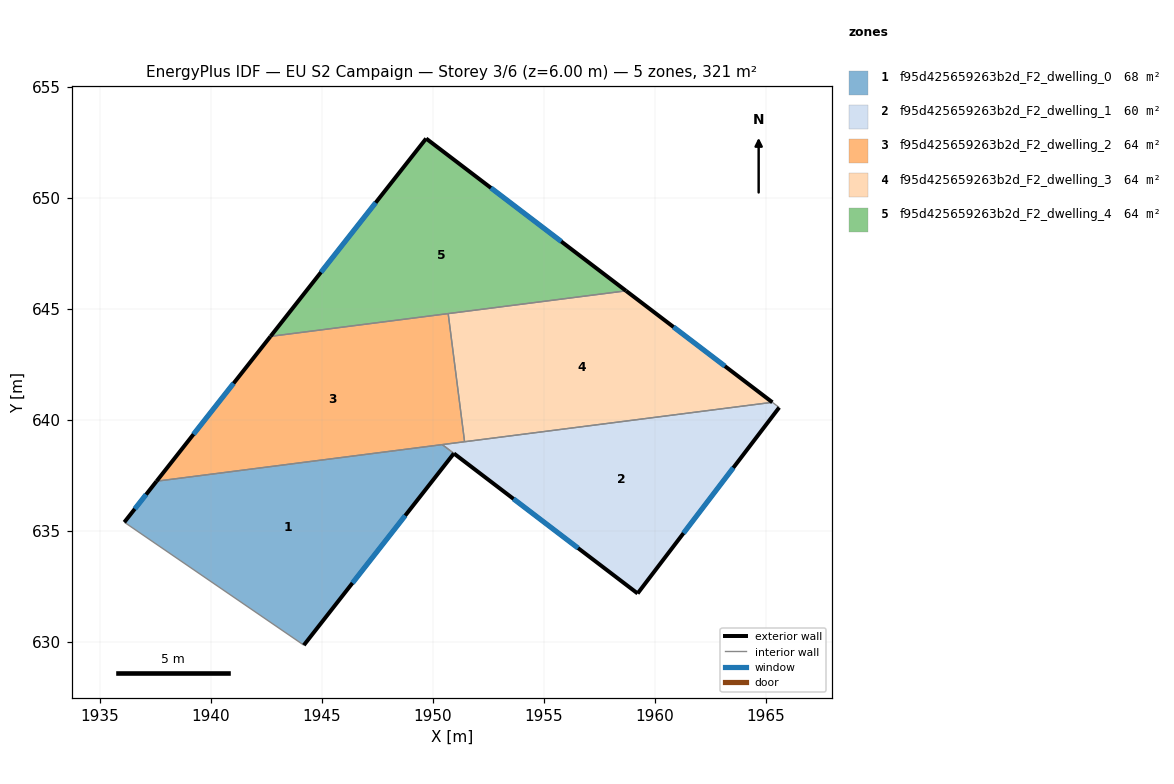
=== STOREY PLAN SPEC (per zone: floor XY polygon, exterior-wall plan segments, windows/doors) ===
zone 1: f95d425659263b2d_F2_dwelling_0  (68.1 m²)
  floor: (1950.96, 638.49) (1944.20, 629.85) (1936.11, 635.39) (1937.56, 637.24) (1950.43, 638.89)
  exterior wall: (1937.56, 637.24) – (1936.11, 635.39)  [2.4 m]
    window: (1937.09, 636.64) – (1936.58, 635.99)  [0.9 m²]
  exterior wall: (1944.20, 629.85) – (1950.96, 638.49)  [11.0 m]
    window: (1946.39, 632.65) – (1948.76, 635.69)  [4.1 m²]
  interior walls: 3
zone 2: f95d425659263b2d_F2_dwelling_1  (60.3 m²)
  floor: (1965.62, 640.56) (1959.24, 632.18) (1950.44, 638.89) (1965.31, 640.79)
  exterior wall: (1950.96, 638.49) – (1959.24, 632.18)  [10.4 m]
    window: (1953.64, 636.44) – (1956.55, 634.22)  [3.9 m²]
  exterior wall: (1959.24, 632.18) – (1965.62, 640.56)  [10.5 m]
    window: (1961.30, 634.90) – (1963.55, 637.84)  [3.9 m²]
  interior walls: 4
zone 3: f95d425659263b2d_F2_dwelling_2  (64.2 m²)
  floor: (1950.70, 644.79) (1951.44, 639.02) (1937.56, 637.24) (1942.69, 643.76)
  exterior wall: (1942.69, 643.76) – (1937.56, 637.24)  [8.3 m]
    window: (1941.03, 641.65) – (1939.22, 639.35)  [3.1 m²]
  interior walls: 4
zone 4: f95d425659263b2d_F2_dwelling_3  (64.2 m²)
  floor: (1965.31, 640.79) (1951.44, 639.02) (1950.70, 644.79) (1958.71, 645.82)
  exterior wall: (1965.31, 640.79) – (1958.71, 645.82)  [8.3 m]
    window: (1963.17, 642.42) – (1960.85, 644.19)  [3.1 m²]
  interior walls: 3
zone 5: f95d425659263b2d_F2_dwelling_4  (64.2 m²)
  floor: (1958.71, 645.82) (1942.69, 643.76) (1949.71, 652.68)
  exterior wall: (1958.71, 645.82) – (1949.71, 652.68)  [11.3 m]
    window: (1955.79, 648.04) – (1952.63, 650.45)  [4.2 m²]
  exterior wall: (1949.71, 652.68) – (1942.69, 643.76)  [11.3 m]
    window: (1947.43, 649.79) – (1944.97, 646.65)  [4.2 m²]
  interior walls: 2

=== DERIVED (storey summary) ===
Building: EU S2 Campaign
Storey: 3 of 6  (floor level z = 6.00 m)
Storey gross floor area: 321.1 m²
Zones on this storey: 5
  - f95d425659263b2d_F2_dwelling_0: floor 68.1 m²; exterior wall 13.3 m (40.0 m²); 2 window(s) 4.9 m²; WWR 12.4%
  - f95d425659263b2d_F2_dwelling_1: floor 60.3 m²; exterior wall 20.9 m (62.8 m²); 2 window(s) 7.8 m²; WWR 12.4%
  - f95d425659263b2d_F2_dwelling_2: floor 64.2 m²; exterior wall 8.3 m (24.9 m²); 1 window(s) 3.1 m²; WWR 12.4%
  - f95d425659263b2d_F2_dwelling_3: floor 64.2 m²; exterior wall 8.3 m (24.9 m²); 1 window(s) 3.1 m²; WWR 12.4%
  - f95d425659263b2d_F2_dwelling_4: floor 64.2 m²; exterior wall 22.7 m (68.0 m²); 2 window(s) 8.4 m²; WWR 12.4%
Zone adjacency (shared interzone walls):
  - f95d425659263b2d_F2_dwelling_0 ↔ f95d425659263b2d_F2_dwelling_1
  - f95d425659263b2d_F2_dwelling_0 ↔ f95d425659263b2d_F2_dwelling_2
  - f95d425659263b2d_F2_dwelling_1 ↔ f95d425659263b2d_F2_dwelling_2
  - f95d425659263b2d_F2_dwelling_1 ↔ f95d425659263b2d_F2_dwelling_3
  - f95d425659263b2d_F2_dwelling_2 ↔ f95d425659263b2d_F2_dwelling_3
  - f95d425659263b2d_F2_dwelling_2 ↔ f95d425659263b2d_F2_dwelling_4
  - f95d425659263b2d_F2_dwelling_3 ↔ f95d425659263b2d_F2_dwelling_4